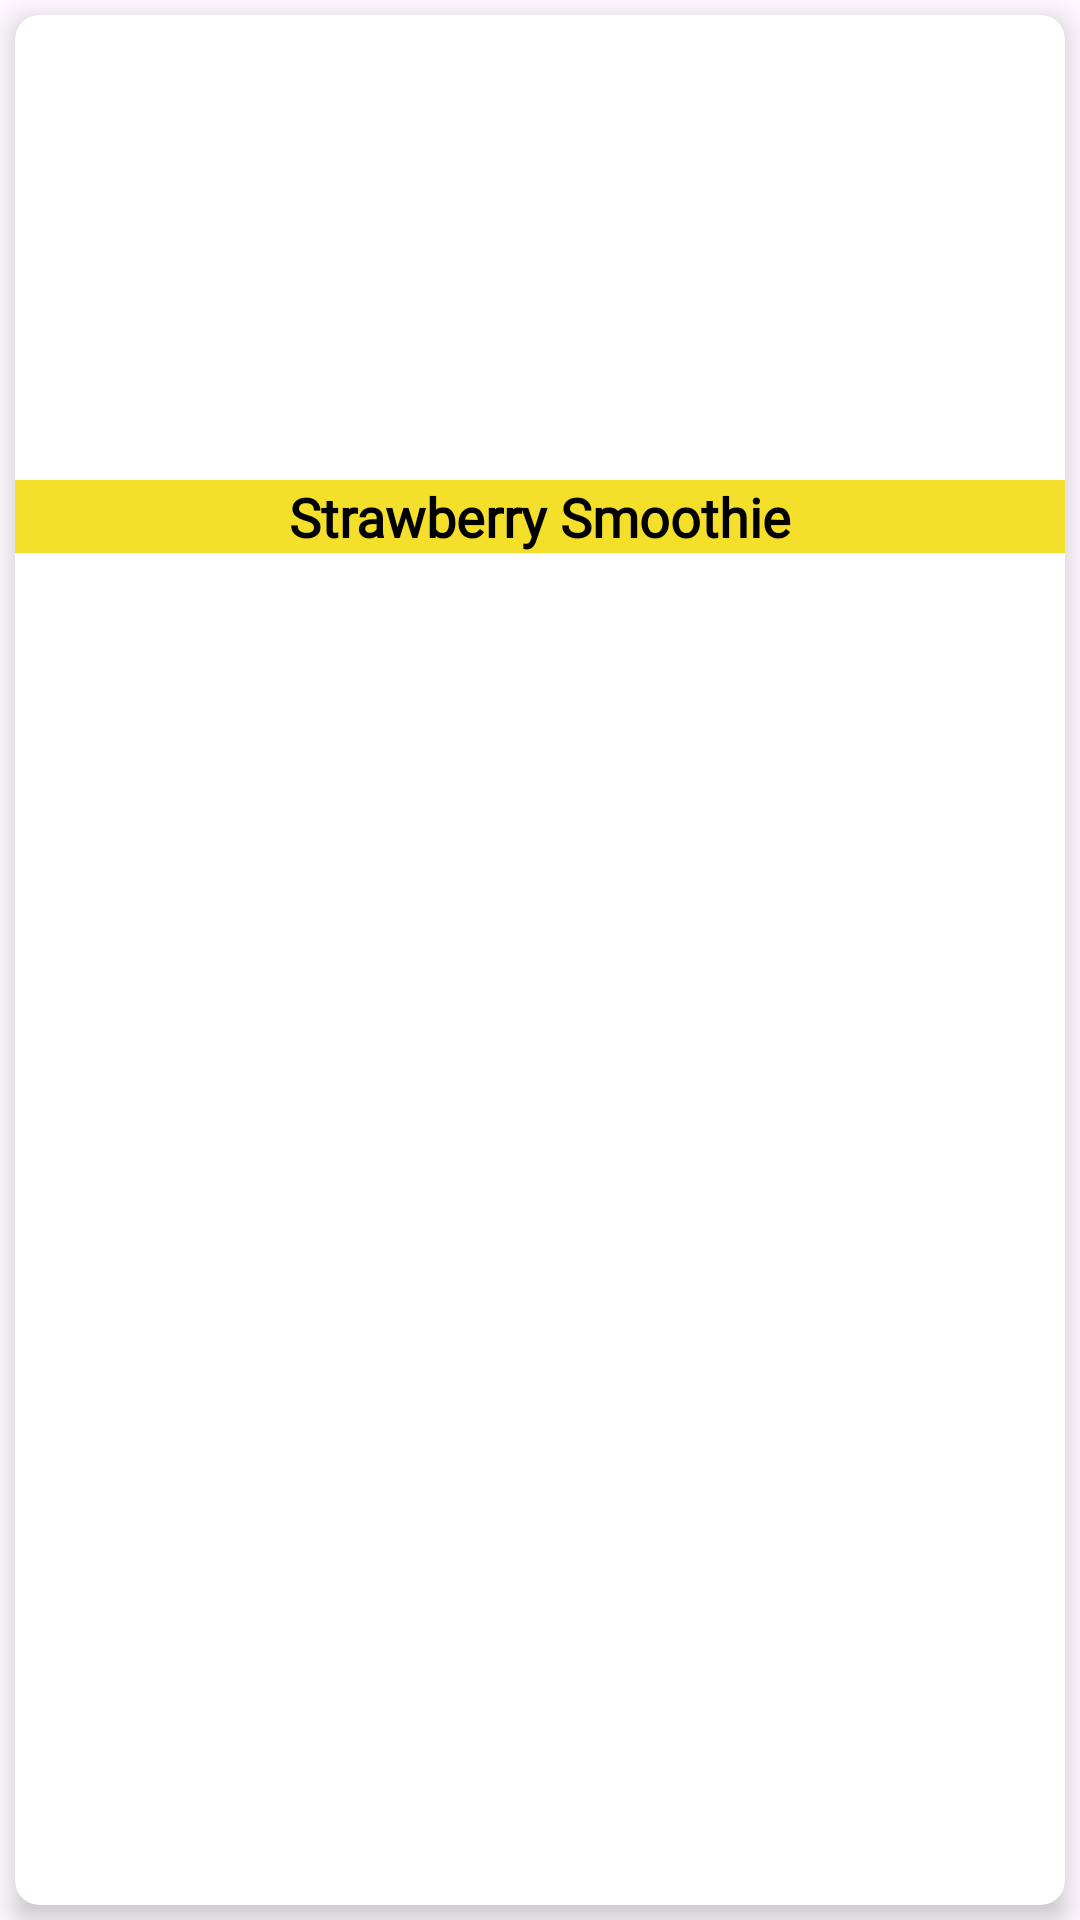

Produce the Android XML layout that renders to this screen, including the resource entries it uses.
<!-- AndroidManifest.xml: application theme Theme.RecyclerView -->
<!-- res/layout/sample_recycler_view.xml -->
<?xml version="1.0" encoding="utf-8"?>
<LinearLayout xmlns:android="http://schemas.android.com/apk/res/android"
    xmlns:app="http://schemas.android.com/apk/res-auto"
    xmlns:tools="http://schemas.android.com/tools"
    android:orientation="vertical"
    android:layout_width="match_parent"
    android:layout_height="200dp">

    <androidx.cardview.widget.CardView
        android:layout_width="match_parent"
        android:layout_height="match_parent"
        android:layout_margin="5dp"
        app:cardCornerRadius="8dp"
        app:cardElevation="5dp">

        <LinearLayout
            android:layout_width="match_parent"
            android:layout_height="match_parent"
            android:orientation="vertical">

            <ImageView
                android:id="@+id/imageView1"
                android:layout_width="match_parent"
                android:layout_height="150dp"
                android:scaleType="centerCrop"
                app:srcCompat="@drawable/food1" />

            <TextView
                android:id="@+id/textView1"
                android:layout_width="match_parent"
                android:layout_height="wrap_content"
                android:layout_marginTop="5dp"
                android:background="@color/Yellowish"
                android:fontFamily="@font/comfortaa_light"
                android:gravity="center"
                android:text="Strawberry Smoothie"
                android:textColor="@color/black"
                android:textSize="18sp"
                android:textStyle="bold" />
        </LinearLayout>

    </androidx.cardview.widget.CardView>
</LinearLayout>
<!-- resources referenced by this layout -->
<resources>
  <color name="Yellowish">#F4DF2A</color>
  <color name="black">#FF000000</color>
  <style name="Theme.RecyclerView" parent="Base.Theme.RecyclerView" />
  <style name="Base.Theme.RecyclerView" parent="Theme.Material3.DayNight.NoActionBar">
          
          
      </style>
</resources>
